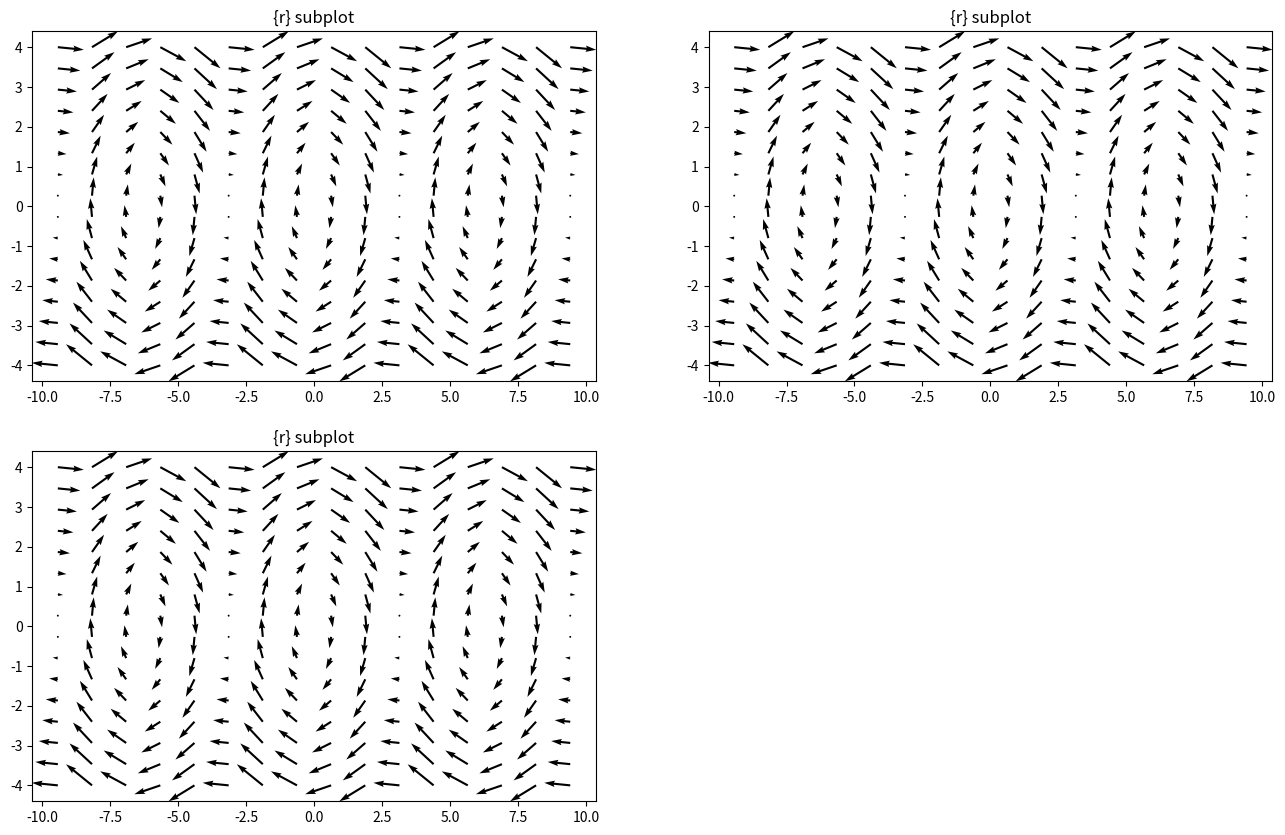

Recreate this plot in Python.
import numpy as np
import matplotlib.pyplot as plt
import matplotlib.animation as animation

# 单摆
class Pendulum:
    def __init__(self, length=1, gravity=3, damping = 0.1):
        self.length = length # 摆长
        self.gravity = gravity # 重力加速度
        self.damping = damping # 阻力系数
        [self.theta, self.omega] = np.meshgrid(
                            np.linspace(-3*np.pi, 3*np.pi, 16), 
                            np.linspace(-4, 4, 16)) #16x16的 角度，角速度
        self.dtheta = self.omega
        self.domega = -self.damping*self.dtheta - (self.gravity/self.length)*np.sin(self.theta)

class PendulumDirectionFieldData:
    def __init__(self,p=Pendulum()):
        [self.theta, self.omega] = np.meshgrid(
                            np.linspace(-3*np.pi, 3*np.pi, 16), 
                            np.linspace(-4, 4, 16)) #16x16的 角度，角速度
        self.dtheta = self.omega
        self.domega = -p.damping*self.dtheta - (p.gravity/p.length)*np.sin(self.theta)
        

# 三个方向场的向量数组 
pendulumsAry = []
for i in range(10):
    pendulumsAry.append([Pendulum(1+i,3,0.1), Pendulum(1,3+i,0.1), Pendulum(1,3,0.1+0.1*i)])

# 创建1张画布figure
fig = plt.figure(figsize=(16,10))

# 添加三个子图,及方向场
axs = []
qvr = []
for i in range(3):
    print(i)
    axs.append(fig.add_subplot(2,2,i+1))
    axs[i].set_title('{r} subplot')
    qvr.append(axs[i].quiver(pendulumsAry[0][i].theta,
                           pendulumsAry[0][i].omega,
                           pendulumsAry[0][i].dtheta,
                           pendulumsAry[0][i].domega))

# 更新三张子图的方向场
def updateF(frame):
    for i in range(3):
        axs[i].set_title(f"length={frame[i].length},gravity={frame[i].gravity},damping={frame[i].damping}")
        qvr[i].set_UVC(frame[i].dtheta, frame[i].domega) # 方向场中的向量箭头

# 动画
ani1 = animation.FuncAnimation(fig, updateF, frames=pendulumsAry,interval=500 )
plt.show()
